Dataset: Dataset (GitHub, daffakurnia11/Coffee-Beans-Defect-Classification). Classes: defected, undefected.

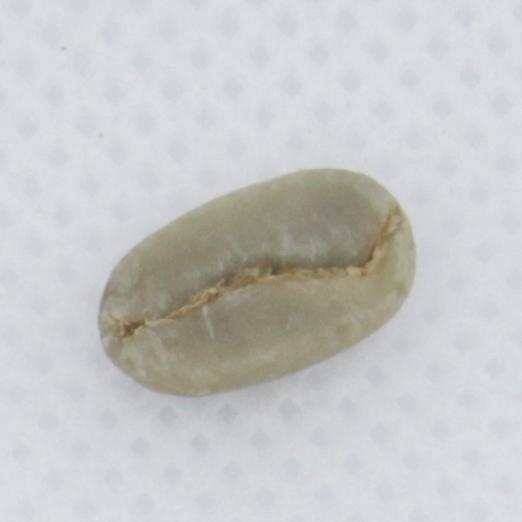
Label: undefected

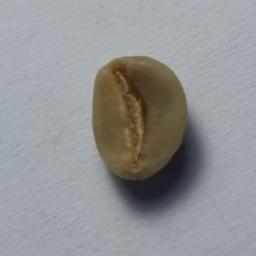
Label: defected

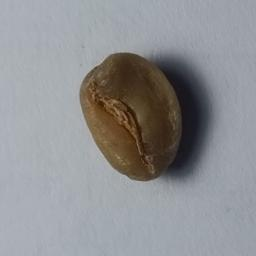
Label: defected

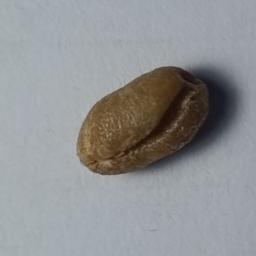
Label: defected

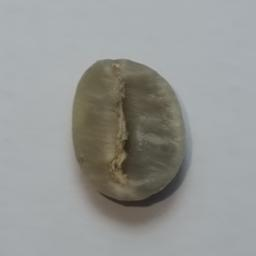
Label: undefected

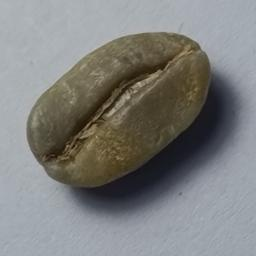
Label: undefected
